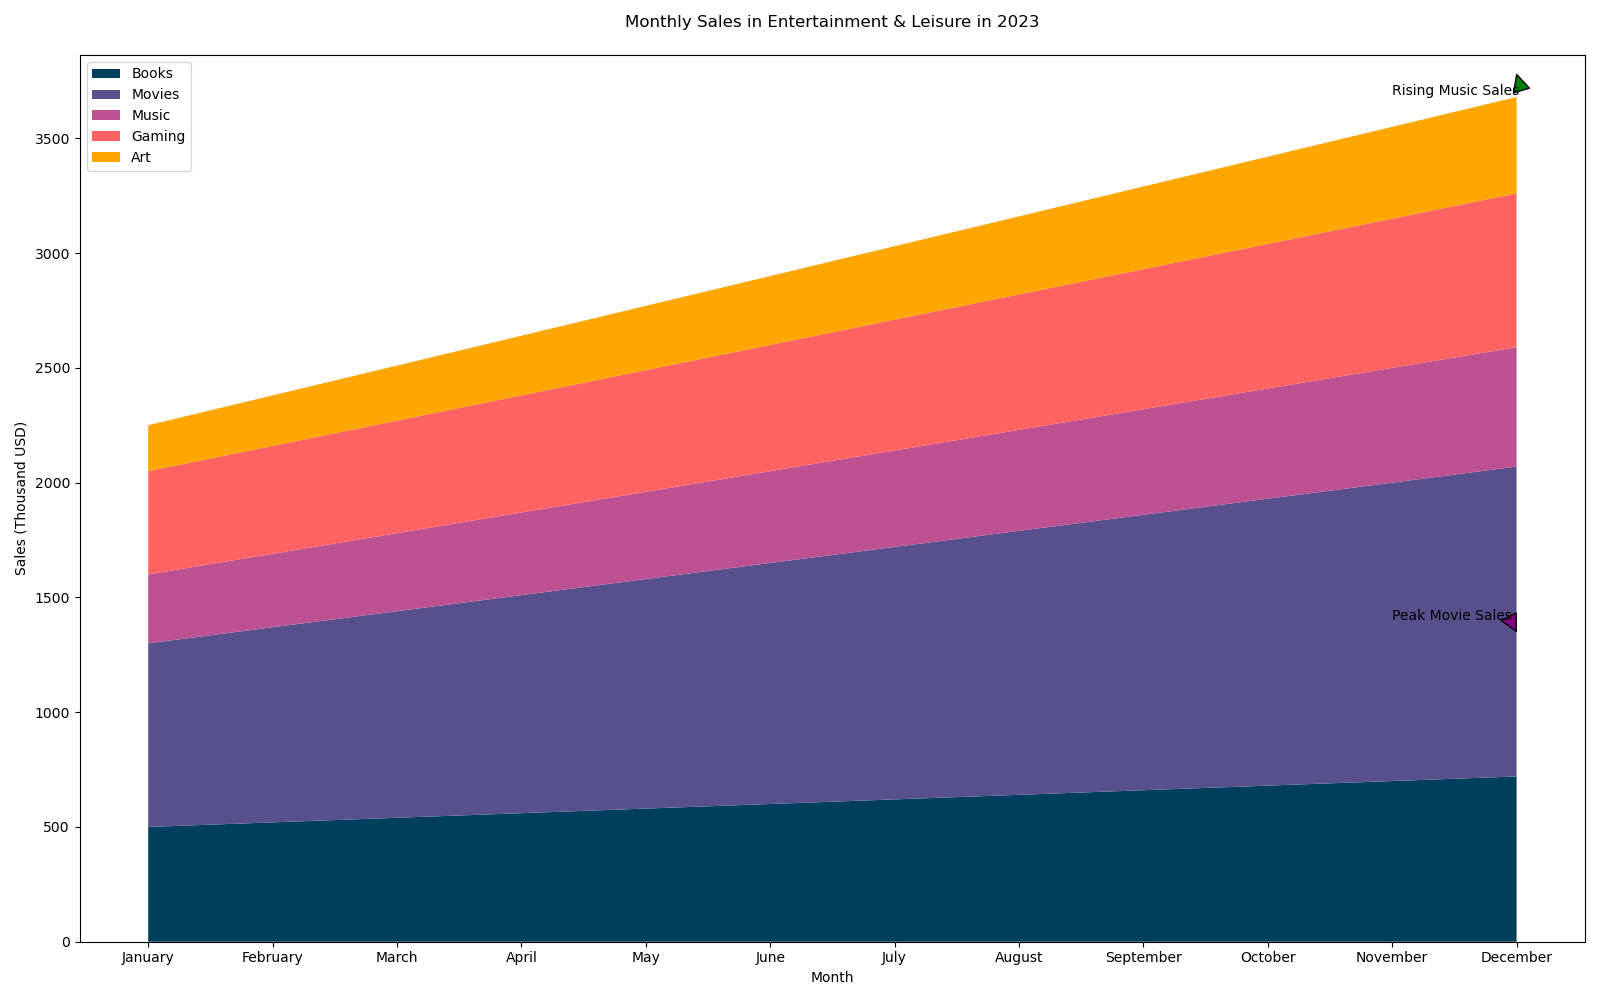

The file beside this chart, header and first rows:
Month, Books, Movies, Music, Gaming, Art
January, 500, 800, 300, 450, 200
February, 520, 850, 320, 470, 220
March, 540, 900, 340, 490, 240
April, 560, 950, 360, 510, 260
May, 580, 1000, 380, 530, 280
June, 600, 1050, 400, 550, 300
July, 620, 1100, 420, 570, 320
August, 640, 1150, 440, 590, 340
September, 660, 1200, 460, 610, 360
October, 680, 1250, 480, 630, 380
November, 700, 1300, 500, 650, 400
December, 720, 1350, 520, 670, 420
